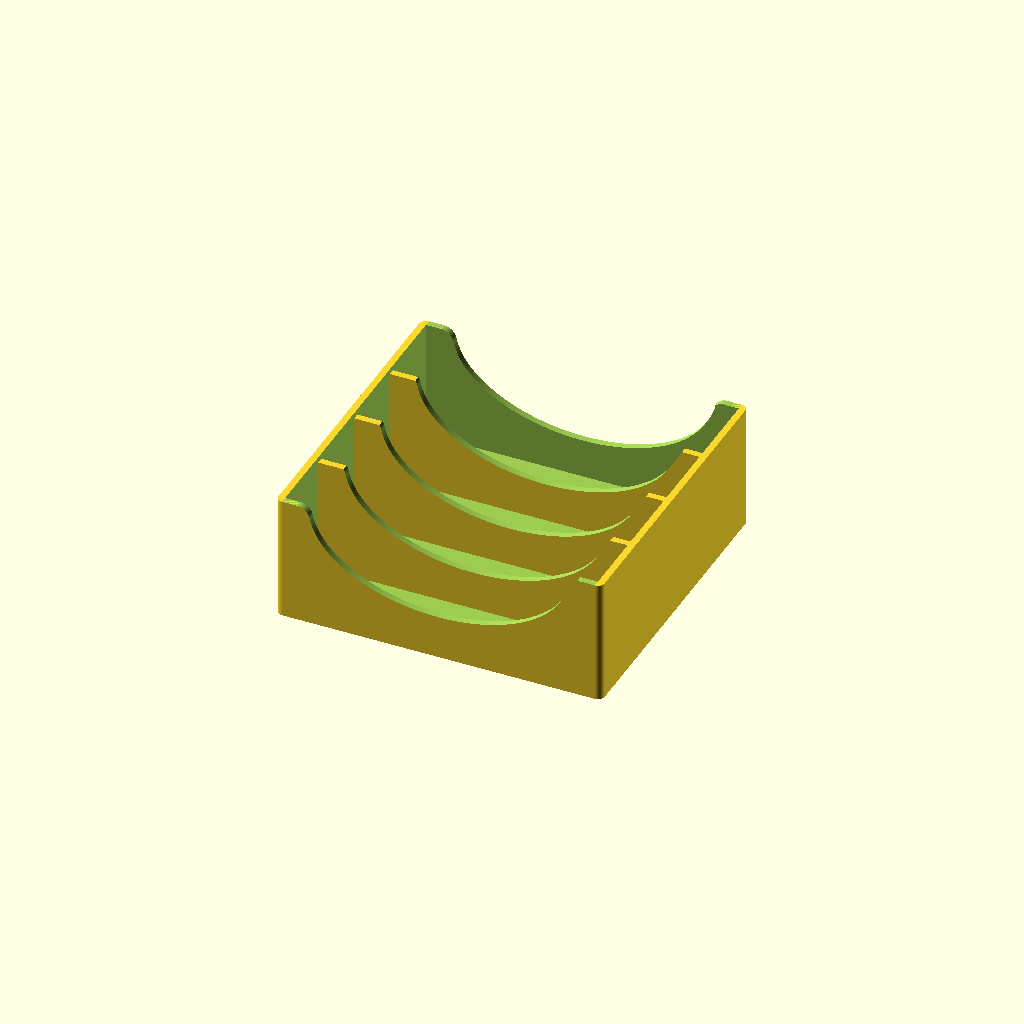
Cell 1: rendered with the file's own defaults.
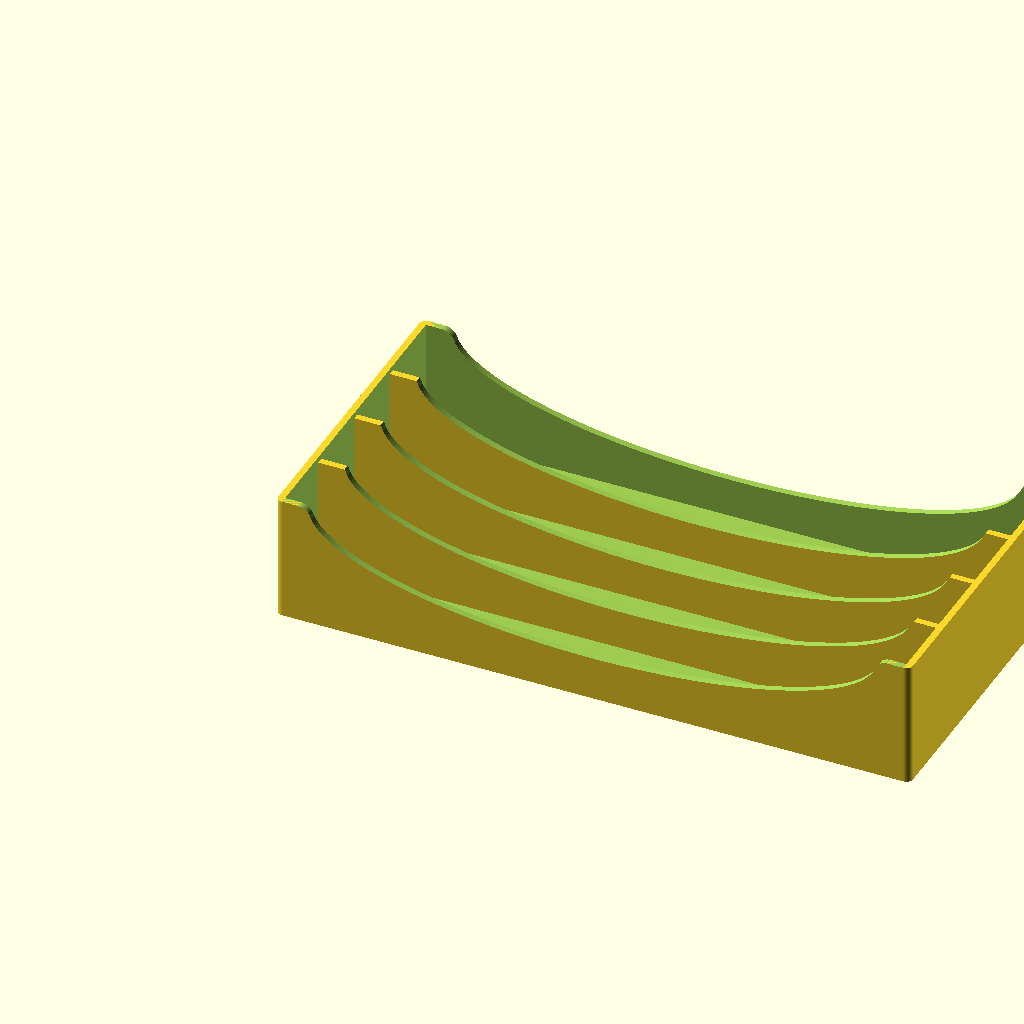
Cell 2: the same model with mod_len = 280.
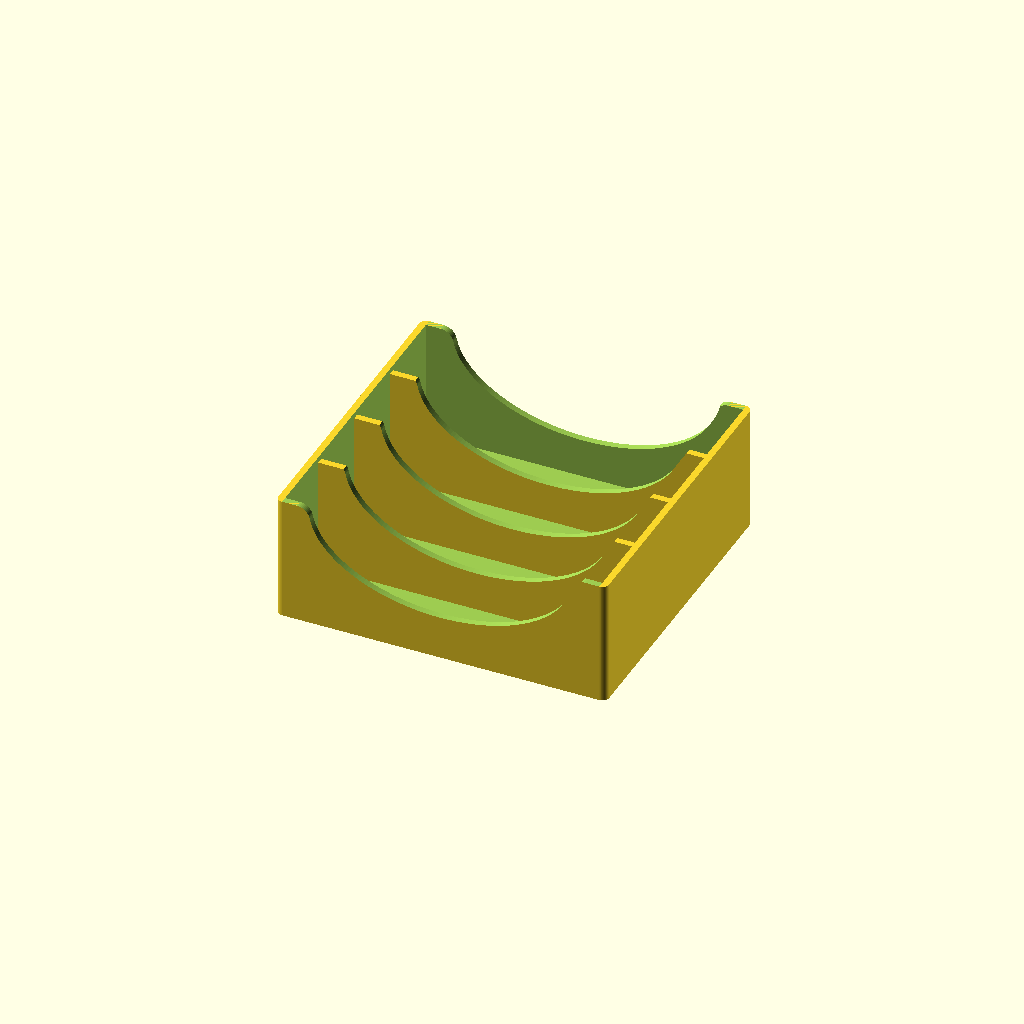
Cell 3 — len_clear set to 4, the other parameters unchanged.
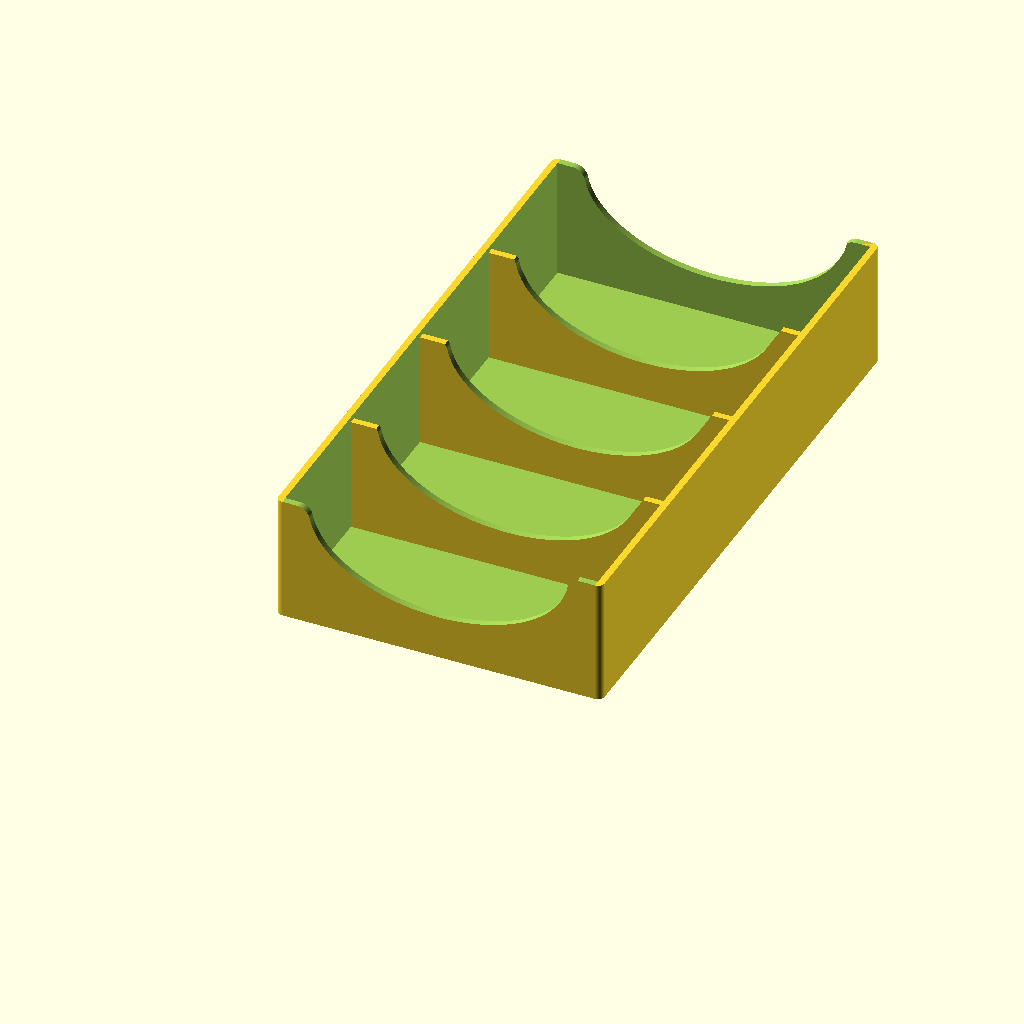
Cell 4 — mod_thk set to 16, the other parameters unchanged.
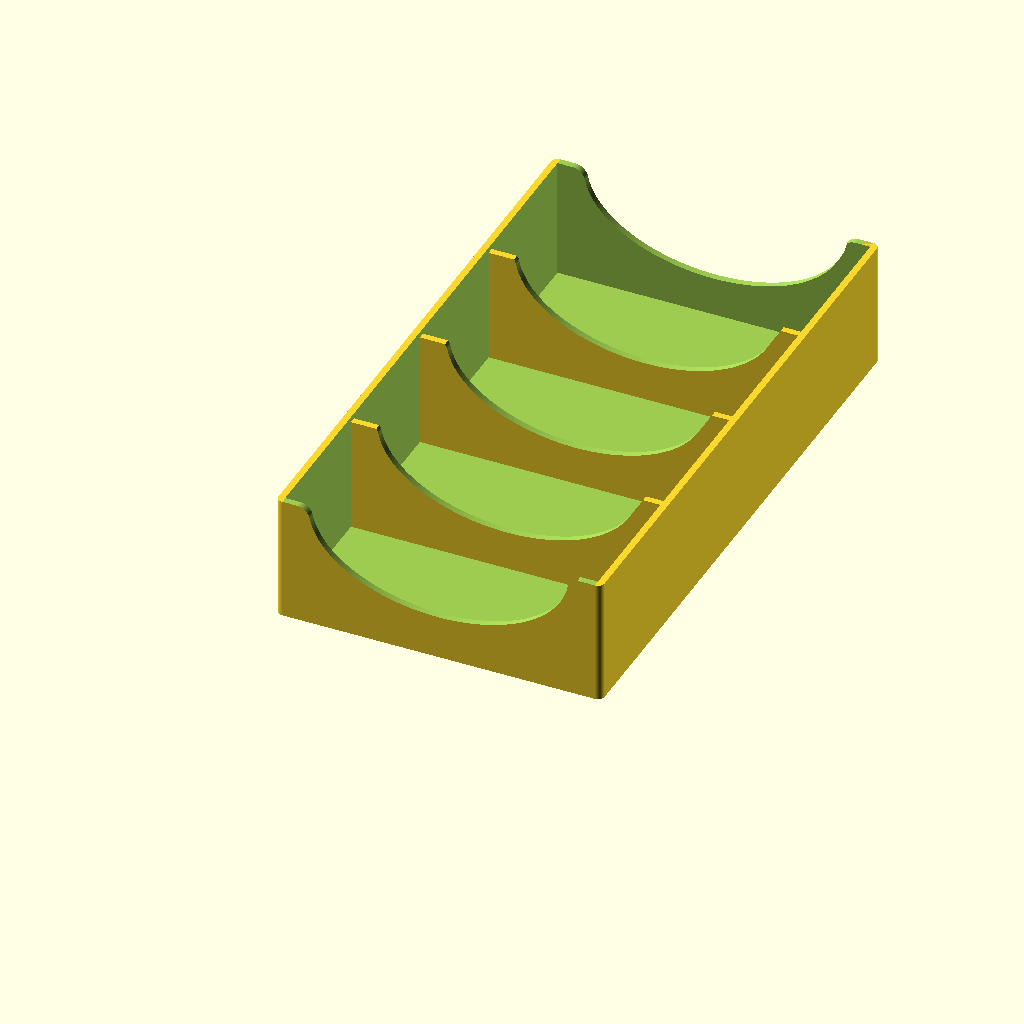
Cell 5 — mods_per_section set to 8, the other parameters unchanged.
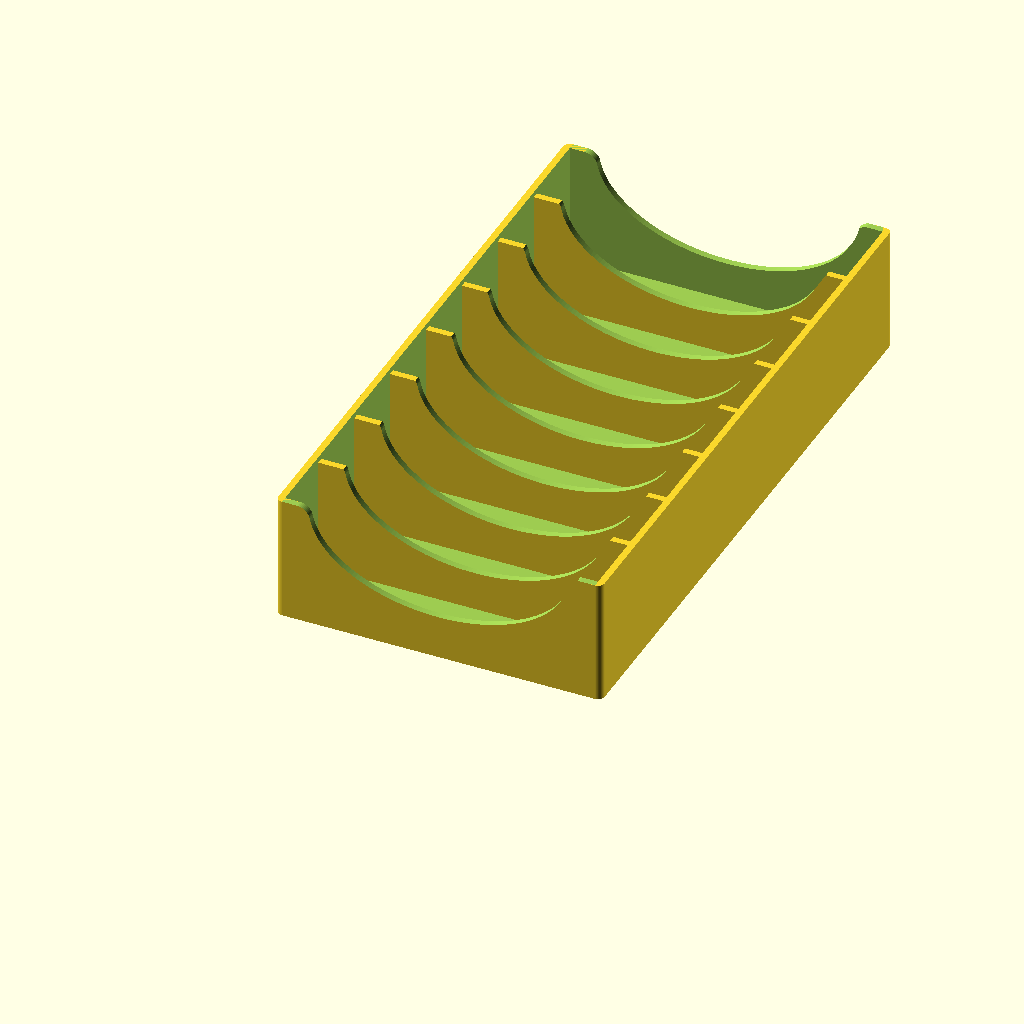
Cell 6 — sections set to 8, the other parameters unchanged.
All cells are drawn from one camera (rotation 55°, 0°, 25°, orthographic, colour scheme Cornfield), so only the parameter changes between them.
The OpenSCAD source (DIMM_box.scad):
// Stackable DIMM memory module box
// 16 modules in 4 sections of 4, concave side walls and dividers
// so modules of any height can be grabbed from the side.
//
// X - along module length, Y - across modules, Z - up

/* [Modules] */
mod_len    = 140;  // DIMM length
len_clear  = 2;    // total extra length inside
mod_thk    = 8;    // assumed thickness per module (with heatsink)
mods_per_section = 4;
sections   = 4;

/* [Box] */
wall       = 3;    // outer wall thickness
divider    = 3;    // divider thickness
floor_t    = 2;    // floor thickness
edge_h     = 55;   // wall height above the floor at the ends
dip_h      = 18;   // lowest point of the concave cut above the floor
end_margin = 12;   // full-height wall left at each end (inside)
top_round  = 6;    // rounding where the concave cut meets the rim
corner_r   = 3;    // outer vertical corner radius

/* [Stacking] */
stack_h     = 2;   // height of the bottom locating foot
stack_clear = 0.4; // clearance per side between foot and lower box walls
div_gap     = 0.5; // gap between divider top and foot of the upper box

$fn = 64;

section_w = mods_per_section * mod_thk;               // 32
in_L  = mod_len + len_clear;                          // 142
in_W  = sections * section_w + (sections - 1) * divider; // 137
out_L = in_L + 2 * wall;                              // 148
out_W = in_W + 2 * wall;                              // 143
rim_z = stack_h + floor_t + edge_h;                   // top of the walls
floor_z = stack_h + floor_t;                          // top of the floor
div_h = edge_h - stack_h - div_gap;                   // dividers stay below the upper box foot

echo(str("Outer: ", out_L, " x ", out_W, " x ", rim_z, " mm"));
echo(str("Clearance above a 52mm module when stacked: ", edge_h - stack_h - 52, " mm"));

module rounded_rect(l, w, r) {
    offset(r = r) offset(delta = -r) square([l, w]);
}

// Concave cut profile in XZ plane, cuts side walls and dividers together
module concave_profile() {
    a = in_L / 2 - end_margin;   // half span of the cut
    b = rim_z - (floor_z + dip_h); // depth of the cut
    offset(r = -top_round) offset(r = top_round)
    union() {
        translate([out_L / 2, rim_z]) scale([a, b]) circle(r = 1, $fn = 180);
        translate([out_L / 2 - a - 2 * top_round, rim_z]) square([2 * a + 4 * top_round, 10]);
    }
}

module concave_cut() {
    translate([0, out_W + 1, 0])
        rotate([90, 0, 0])
            linear_extrude(height = out_W + 2) concave_profile();
}

module foot() {
    fl = in_L - 2 * stack_clear;
    fw = in_W - 2 * stack_clear;
    ch = 1; // lead-in chamfer
    translate([wall + stack_clear, wall + stack_clear, 0])
        hull() {
            translate([ch, ch, 0]) linear_extrude(height = 0.01) rounded_rect(fl - 2 * ch, fw - 2 * ch, 1);
            translate([0, 0, ch]) linear_extrude(height = stack_h - ch) rounded_rect(fl, fw, 1);
        }
}

module shell() {
    translate([0, 0, stack_h])
        difference() {
            linear_extrude(height = floor_t + edge_h) rounded_rect(out_L, out_W, corner_r);
            translate([wall, wall, floor_t])
                cube([in_L, in_W, edge_h + 1]);
        }
}

module dividers() {
    for (k = [1 : sections - 1])
        translate([wall, wall + k * section_w + (k - 1) * divider, floor_z - 0.01])
            cube([in_L, divider, div_h + 0.01]);
}

module dimm_box() {
    difference() {
        union() {
            shell();
            dividers();
            foot();
        }
        concave_cut();
    }
}

dimm_box();
Customizer parameters (derived from the source; name, type, default, range or options):
mod_len: number, default 140
len_clear: number, default 2
mod_thk: number, default 8
mods_per_section: number, default 4
sections: number, default 4
wall: number, default 3
divider: number, default 3
floor_t: number, default 2
edge_h: number, default 55
dip_h: number, default 18
end_margin: number, default 12
top_round: number, default 6
corner_r: number, default 3
stack_h: number, default 2
stack_clear: number, default 0.4
div_gap: number, default 0.5
